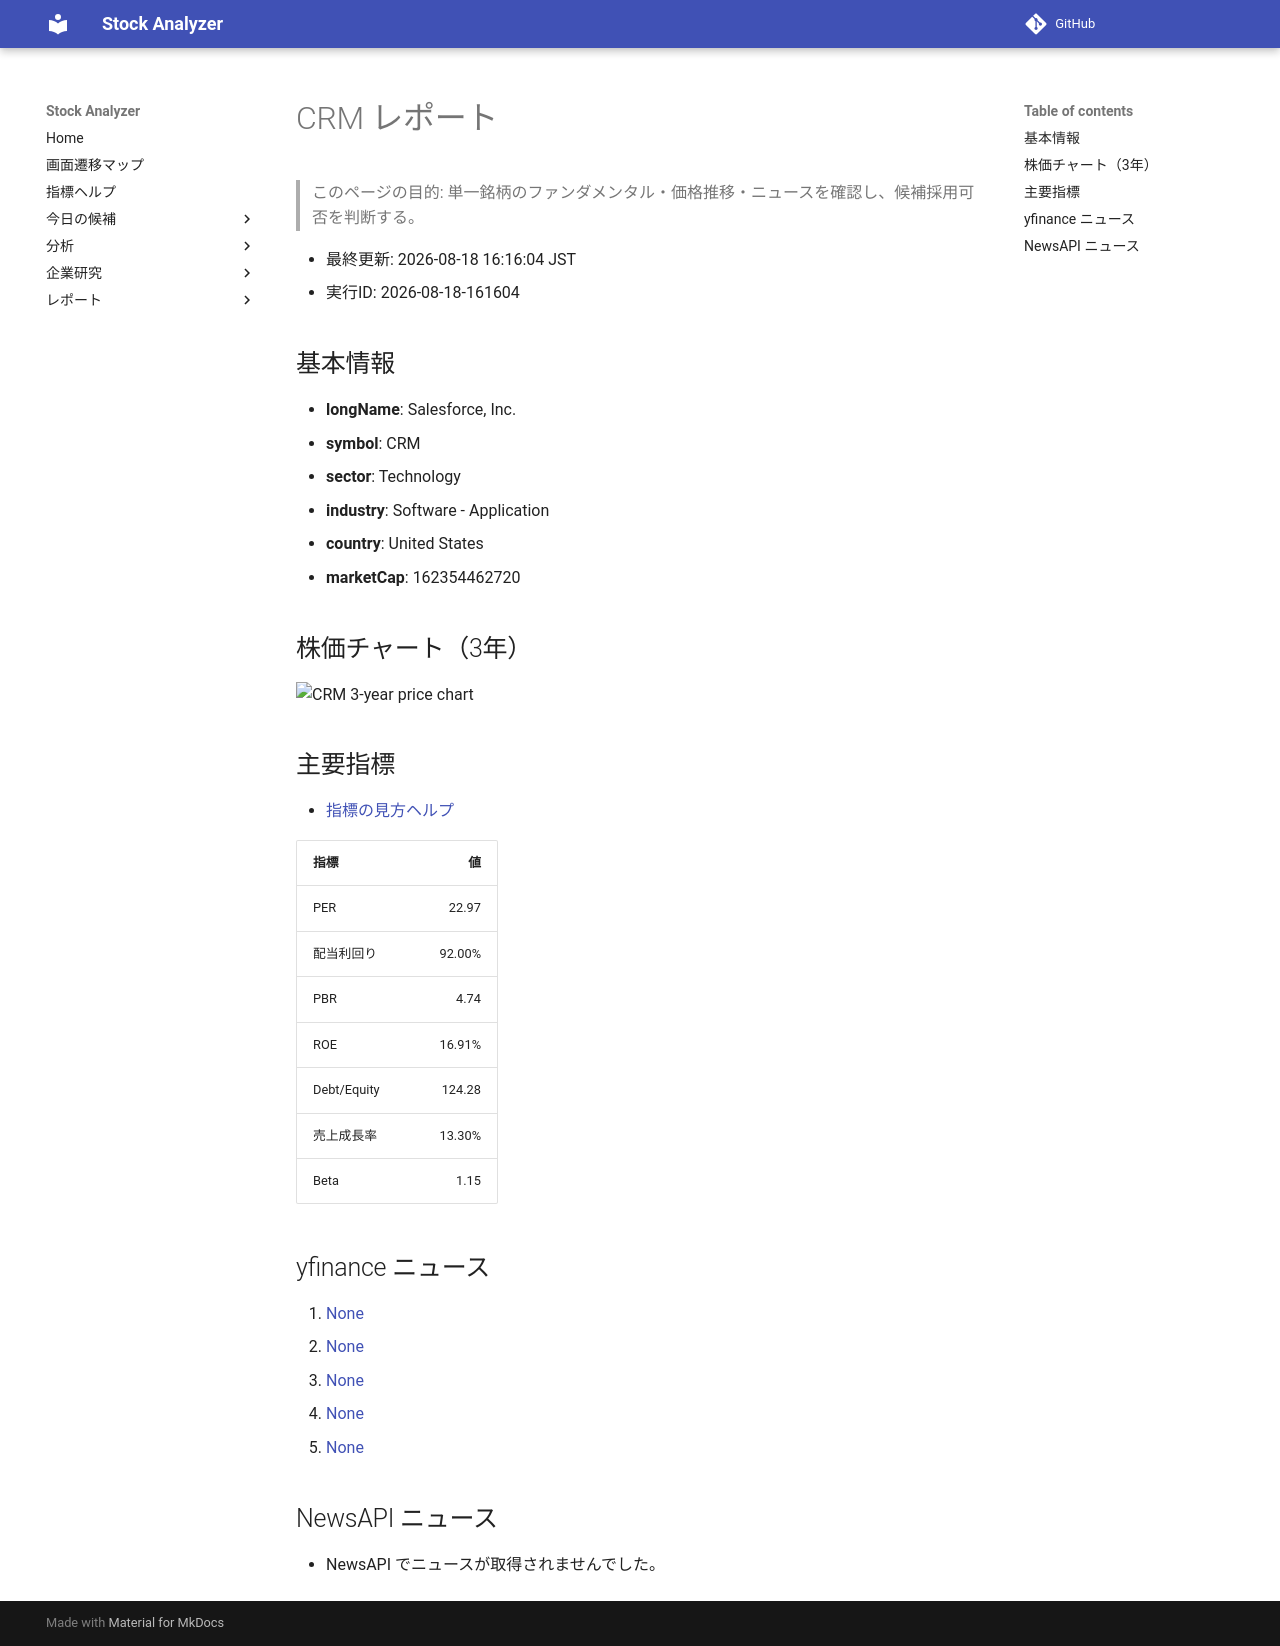

repository: Yumi-note/Making-APP · page: reports/2026-08-18/161604/CRM/index.html · generator: mkdocs

# CRM レポート

> このページの目的: 単一銘柄のファンダメンタル・価格推移・ニュースを確認し、候補採用可否を判断する。

- 最終更新: 2026-08-18 16:16:04 JST
- 実行ID: 2026-08-18-161604

## 基本情報

- **longName**: Salesforce, Inc.
- **symbol**: CRM
- **sector**: Technology
- **industry**: Software - Application
- **country**: United States
- **marketCap**: 162354462720

## 株価チャート（3年）

![CRM 3-year price chart](CRM_3y.png)

## 主要指標

- [指標の見方ヘルプ](../../../../indicators.md)

| 指標 | 値 |
|---|---:|
| PER | 22.97 |
| 配当利回り | 92.00% |
| PBR | 4.74 |
| ROE | 16.91% |
| Debt/Equity | 124.28 |
| 売上成長率 | 13.30% |
| Beta | 1.15 |

## yfinance ニュース

1. [None](None)
2. [None](None)
3. [None](None)
4. [None](None)
5. [None](None)

## NewsAPI ニュース

- NewsAPI でニュースが取得されませんでした。
